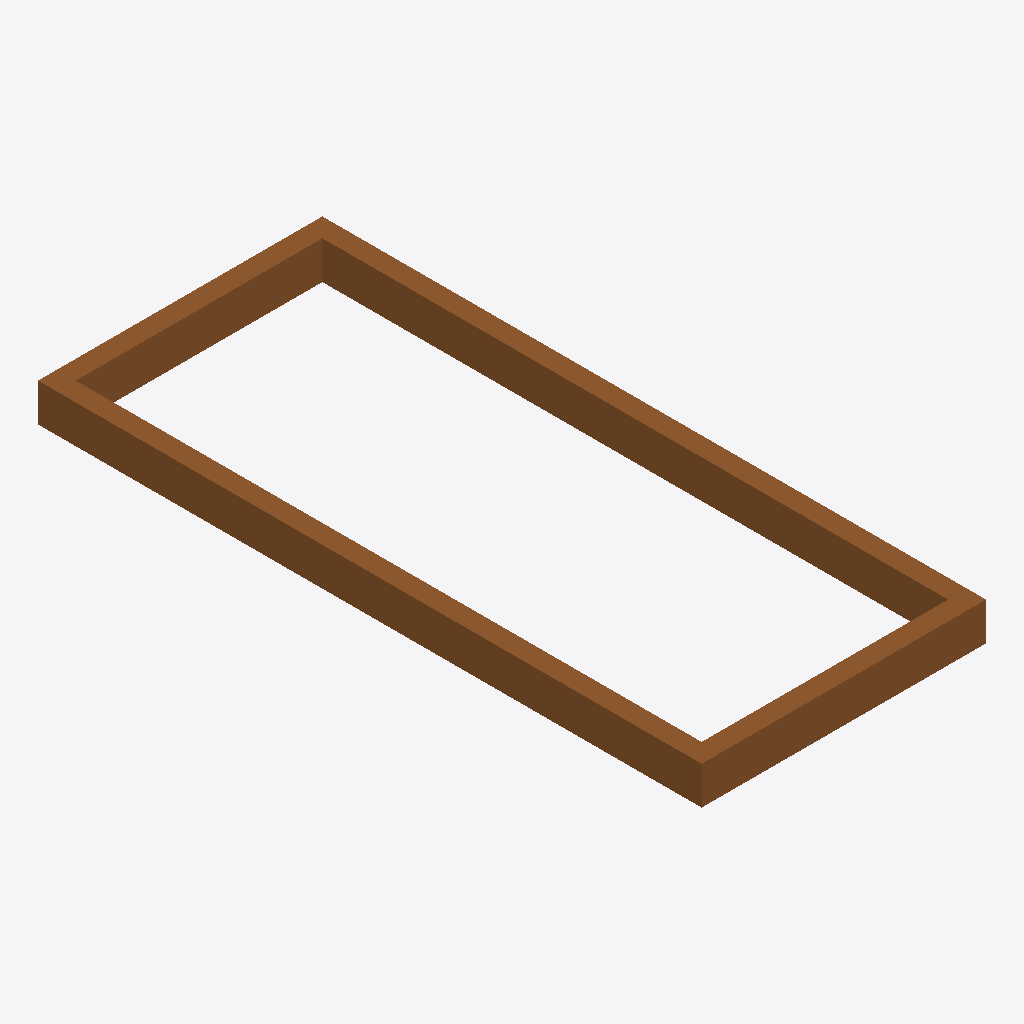
Isometric view of an IFC building model (IFC-SPF (STEP), schema IFC4, length unit millimetre), seen from the south-west, elements coloured by IFC class: 1 door (brown).
Extent 0.9 m × 2.1 m × 0.1 m (x, y, z). Storeys (1): Storey at 0.00 m. Elements (1): 1 IfcDoor.

HEADER;
FILE_DESCRIPTION(('ViewDefinition [CoordinationView]'),'2;1');
FILE_NAME('','2026-06-26T16:46:33',(''),(''),'IfcOpenShell 0.8.5-1c5b825','IfcOpenShell 0.8.5-1c5b825','');
FILE_SCHEMA(('IFC4'));
ENDSEC;
DATA;
#17=IFCPROJECT('069kRt9S1D6P$noPpl5ot_',#16,'FormX Door Golden Templates v2',$,$,$,$,(#10),#5);
#23=IFCSITE('1lMhuO_PT9Kf6Uw0H9DlUY',#16,'Site',$,$,#22,$,$,.ELEMENT.,$,$,$,$,$);
#29=IFCBUILDING('2RTWKes2j1lBWgFQaTcxWq',#16,'Building',$,$,#28,$,$,.ELEMENT.,$,$,$);
#35=IFCBUILDINGSTOREY('3G98be1XHBbwUgr4uOUJ3U',#16,'Storey',$,$,#34,$,$,.ELEMENT.,$);
#104=IFCDOOR('3AwNma7fLB1ezEq414ZWsE',#16,'DOOR_OPENING','Cased opening — lining frame only, no leaf',$,#103,#96,$,2100.0,900.0,.DOOR.,.NOTDEFINED.,$);
ENDSEC;
